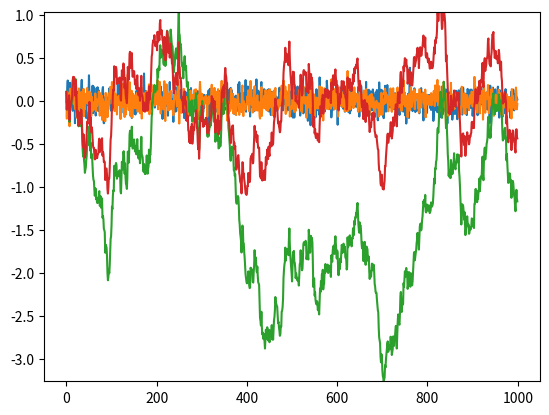

Write Python code to recreate this figure.
import numpy as np
import matplotlib.pyplot as plt

dt = 1
accel_data = [0] * 1000 + np.random.normal(0, 0.1, 1000)
gyro_data = [0] * 1000 + np.random.normal(0, 0.1, 1000)

gyro_integrated = []
t = 0
for i in gyro_data:
    t += i
    gyro_integrated.append(t * dt)

del t

rotation_filtered = []
r = 0
TAU = 0.97
for i, g in enumerate(gyro_data):
    accel = accel_data[i]
    gyro = g
    r += gyro * dt
    r *= TAU
    r += accel * (1 - TAU)
    rotation_filtered.append(r)

plt.plot(accel_data, label='accel')
plt.plot(gyro_data, label='gyro')
plt.plot(gyro_integrated, label='integ')
plt.plot(rotation_filtered, label='filter')

plt.ylim(min(gyro_integrated), max(gyro_integrated))

plt.show()
